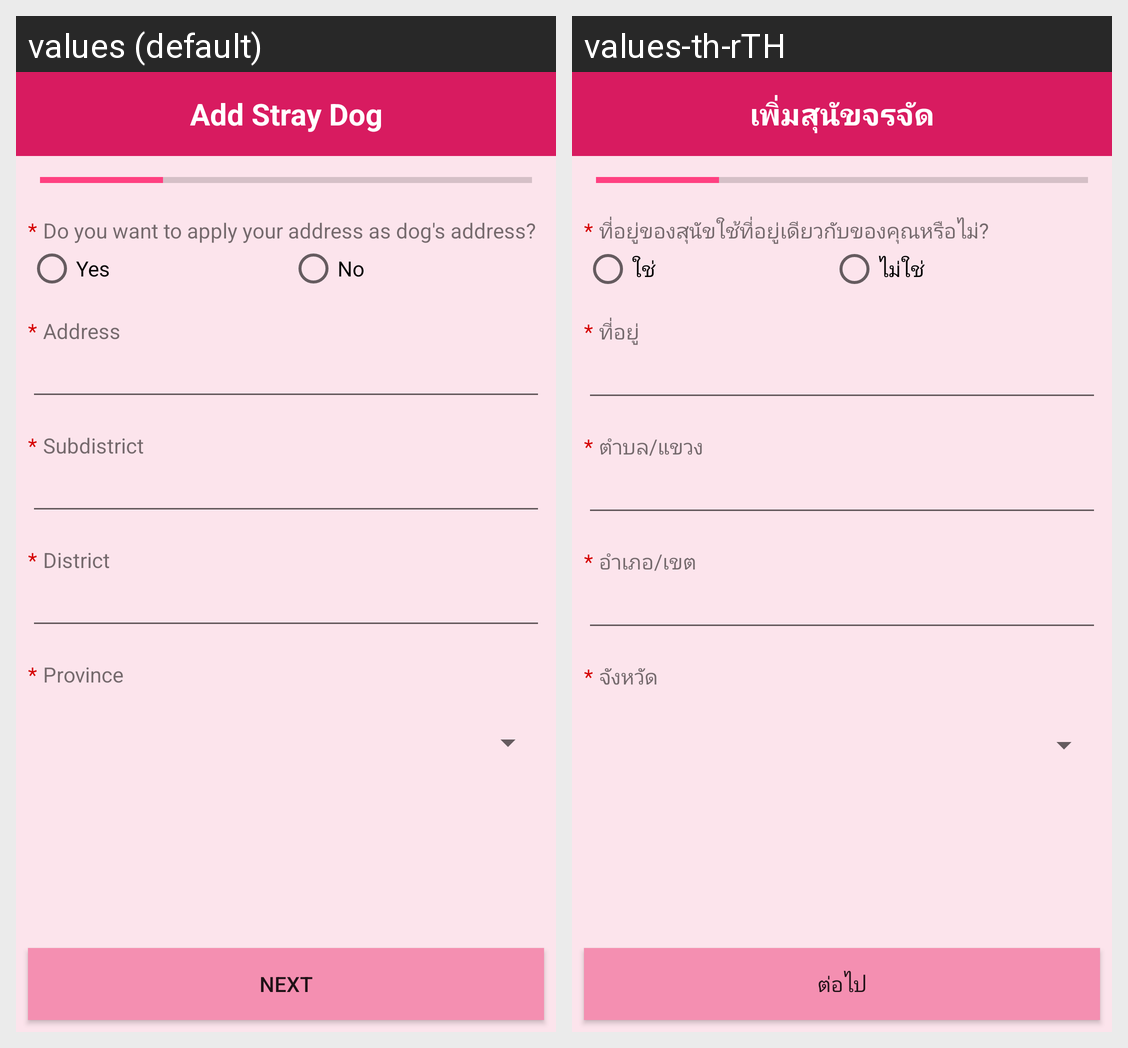

The Android screen above is rendered under two locales of the same app. Produce the string resources it draws, with the default and per-locale values.
Android screen res/layout/activity_add_stray2.xml rendered under 2 locales, left to right: values (default), values-th-rTH. Device: Nexus 5 (rendered at 1080×1920; each locale shown at half size, 540×960, under a caption strip naming it); theme AppTheme.
Strings drawn on this screen, with the default value and each locale's value (text and hints the layout hard-codes, and strings that could not be matched under every locale, appear in the picture but are not listed):

header_stray
  values: Add Stray Dog
  values-th-rTH: เพิ่มสุนัขจรจัด

dogaddress
  values: Do you want to apply your address as dog's address?
  values-th-rTH: ที่อยู่ของสุนัขใช้ที่อยู่เดียวกับของคุณหรือไม่?

yes
  values: Yes
  values-th-rTH: ใช่

no
  values: No
  values-th-rTH: ไม่ใช่

mandatorySign
  values: *
  values-th-rTH: *

addressLabel
  values: Address
  values-th-rTH: ที่อยู่

subdistrictLabel
  values: Subdistrict
  values-th-rTH: ตำบล/แขวง

districtLabel
  values: District
  values-th-rTH: อำเภอ/เขต

provinceLabel
  values: Province
  values-th-rTH: จังหวัด

nextButton
  values: Next
  values-th-rTH: ต่อไป
